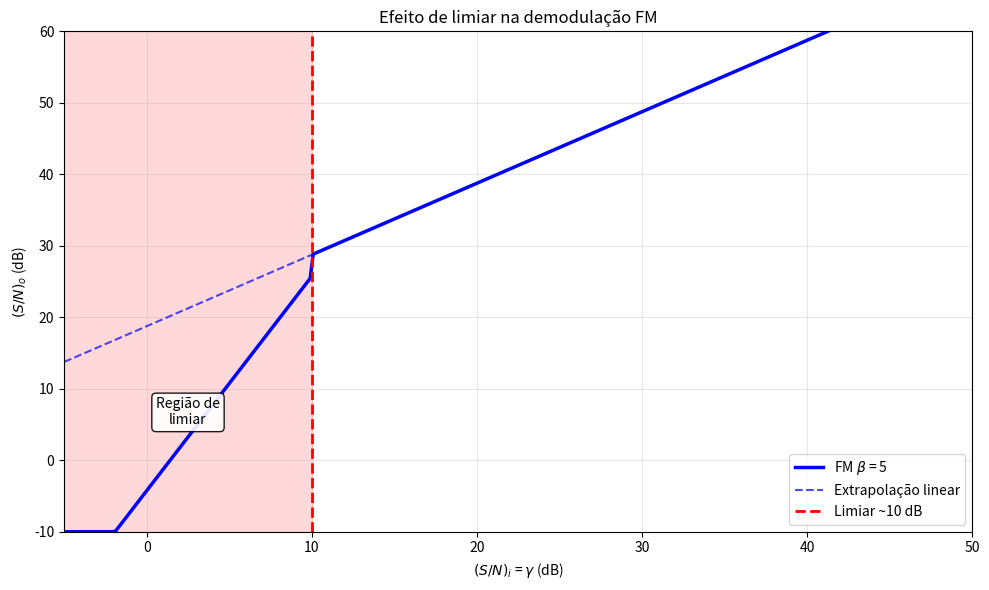

Python code for this plot: (Note: this script raises an exception after producing the figure.)
#!/usr/bin/env python3
"""
Script 14: Efeito de limiar em FM
(S/N)_o vs. (S/N)_i (gamma) mostrando a região de limiar
"""

import numpy as np
import matplotlib.pyplot as plt

plt.rcParams['font.size'] = 10
plt.rcParams['axes.grid'] = True

# gamma (SNR de entrada) em dB
gamma_dB = np.linspace(-5, 50, 300)
gamma_lin = 10**(gamma_dB / 10)

beta = 5
# Acima do limiar: (S/N)_o = 3*beta^2*gamma
snr_o_linear = 3 * beta**2 * gamma_lin

# Limiar em ~10 dB (qualitativo): abaixo disso (S/N)_o cai rapidamente
threshold_dB = 10
threshold_lin = 10**(threshold_dB / 10)

# Abaixo do limiar: curva de degradação (modelo simplificado)
# (S/N)_o proporcional a gamma^2 ou queda rápida
snr_o_plot = np.where(gamma_lin >= threshold_lin,
                      snr_o_linear,
                      snr_o_linear * (gamma_lin / threshold_lin)**2 * 0.5)
snr_o_plot = np.maximum(snr_o_plot, 0.1)

snr_o_dB = 10 * np.log10(snr_o_plot)

fig, ax = plt.subplots(figsize=(10, 6))
ax.plot(gamma_dB, snr_o_dB, 'b-', linewidth=2.5, label=f'FM $\\beta$ = {beta}')
# Linha tracejada: continuação da curva linear (sem limiar)
snr_o_ideal_dB = 10 * np.log10(snr_o_linear)
ax.plot(gamma_dB, snr_o_ideal_dB, 'b--', linewidth=1.5, alpha=0.7, label='Extrapolação linear')

ax.axvline(x=threshold_dB, color='r', linestyle='--', linewidth=2, label=f'Limiar ~{threshold_dB} dB')
ax.axvspan(-5, threshold_dB, alpha=0.15, color='red')
ax.text((threshold_dB - 5)/2, 5, 'Região de\nlimiar', ha='center', fontsize=10,
        bbox=dict(boxstyle='round', facecolor='white', alpha=0.9))

ax.set_xlabel('$(S/N)_i$ = $\\gamma$ (dB)')
ax.set_ylabel('$(S/N)_o$ (dB)')
ax.set_title('Efeito de limiar na demodulação FM')
ax.legend(loc='lower right')
ax.grid(True, alpha=0.3)
ax.set_xlim([-5, 50])
ax.set_ylim([-10, 60])

plt.tight_layout()
plt.savefig('../fm_threshold.pdf', bbox_inches='tight')
plt.savefig('../fm_threshold.png', dpi=300, bbox_inches='tight')
print("Figura salva: fm_threshold.pdf/png")
plt.close()
